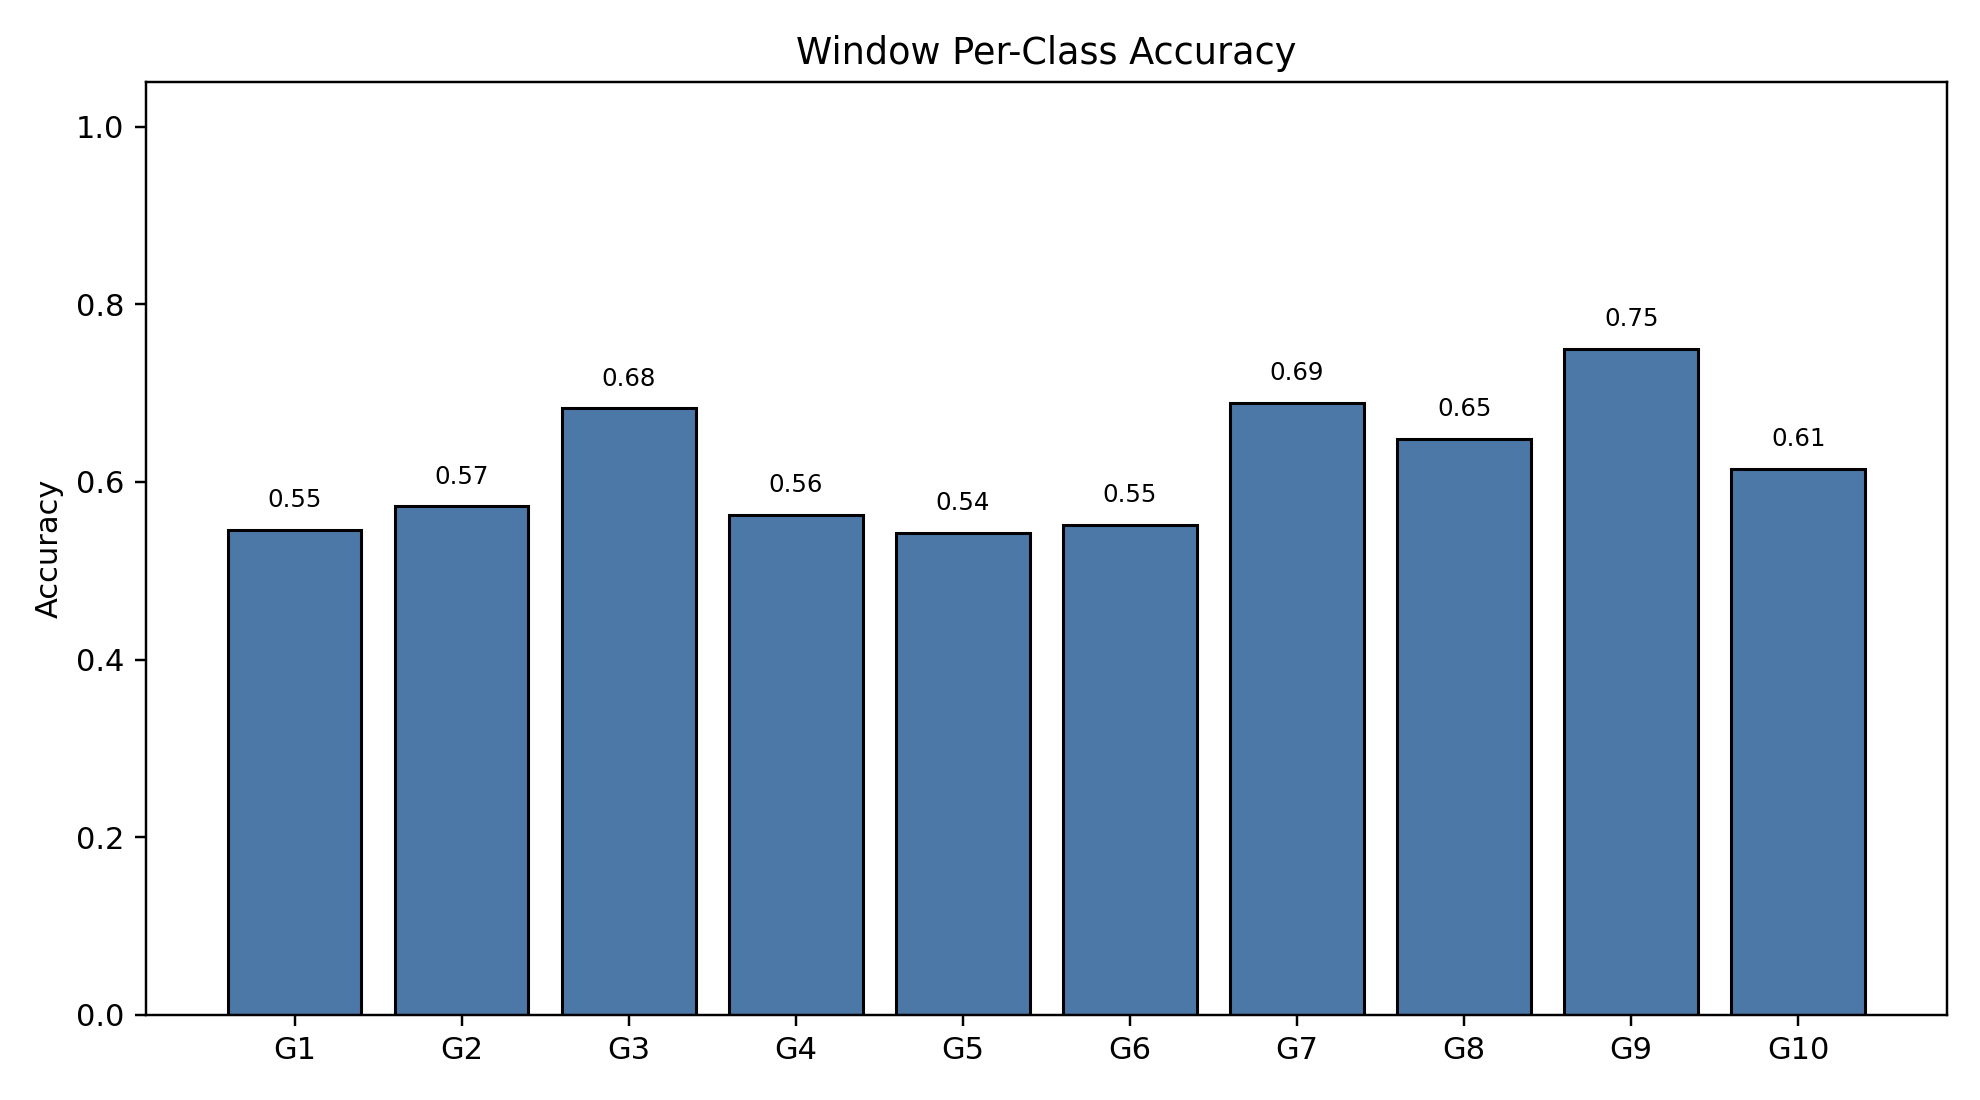

The table this chart was drawn from, first rows:
class_index, gesture_id, support, correct, accuracy
0, 1, 791, 432, 0.5461
1, 2, 692, 396, 0.5723
2, 3, 766, 523, 0.6828
3, 4, 743, 418, 0.5626
4, 5, 735, 399, 0.5429
5, 6, 763, 421, 0.5518
6, 7, 755, 520, 0.6887
7, 8, 706, 458, 0.6487
8, 9, 688, 516, 0.75
9, 10, 683, 420, 0.6149
